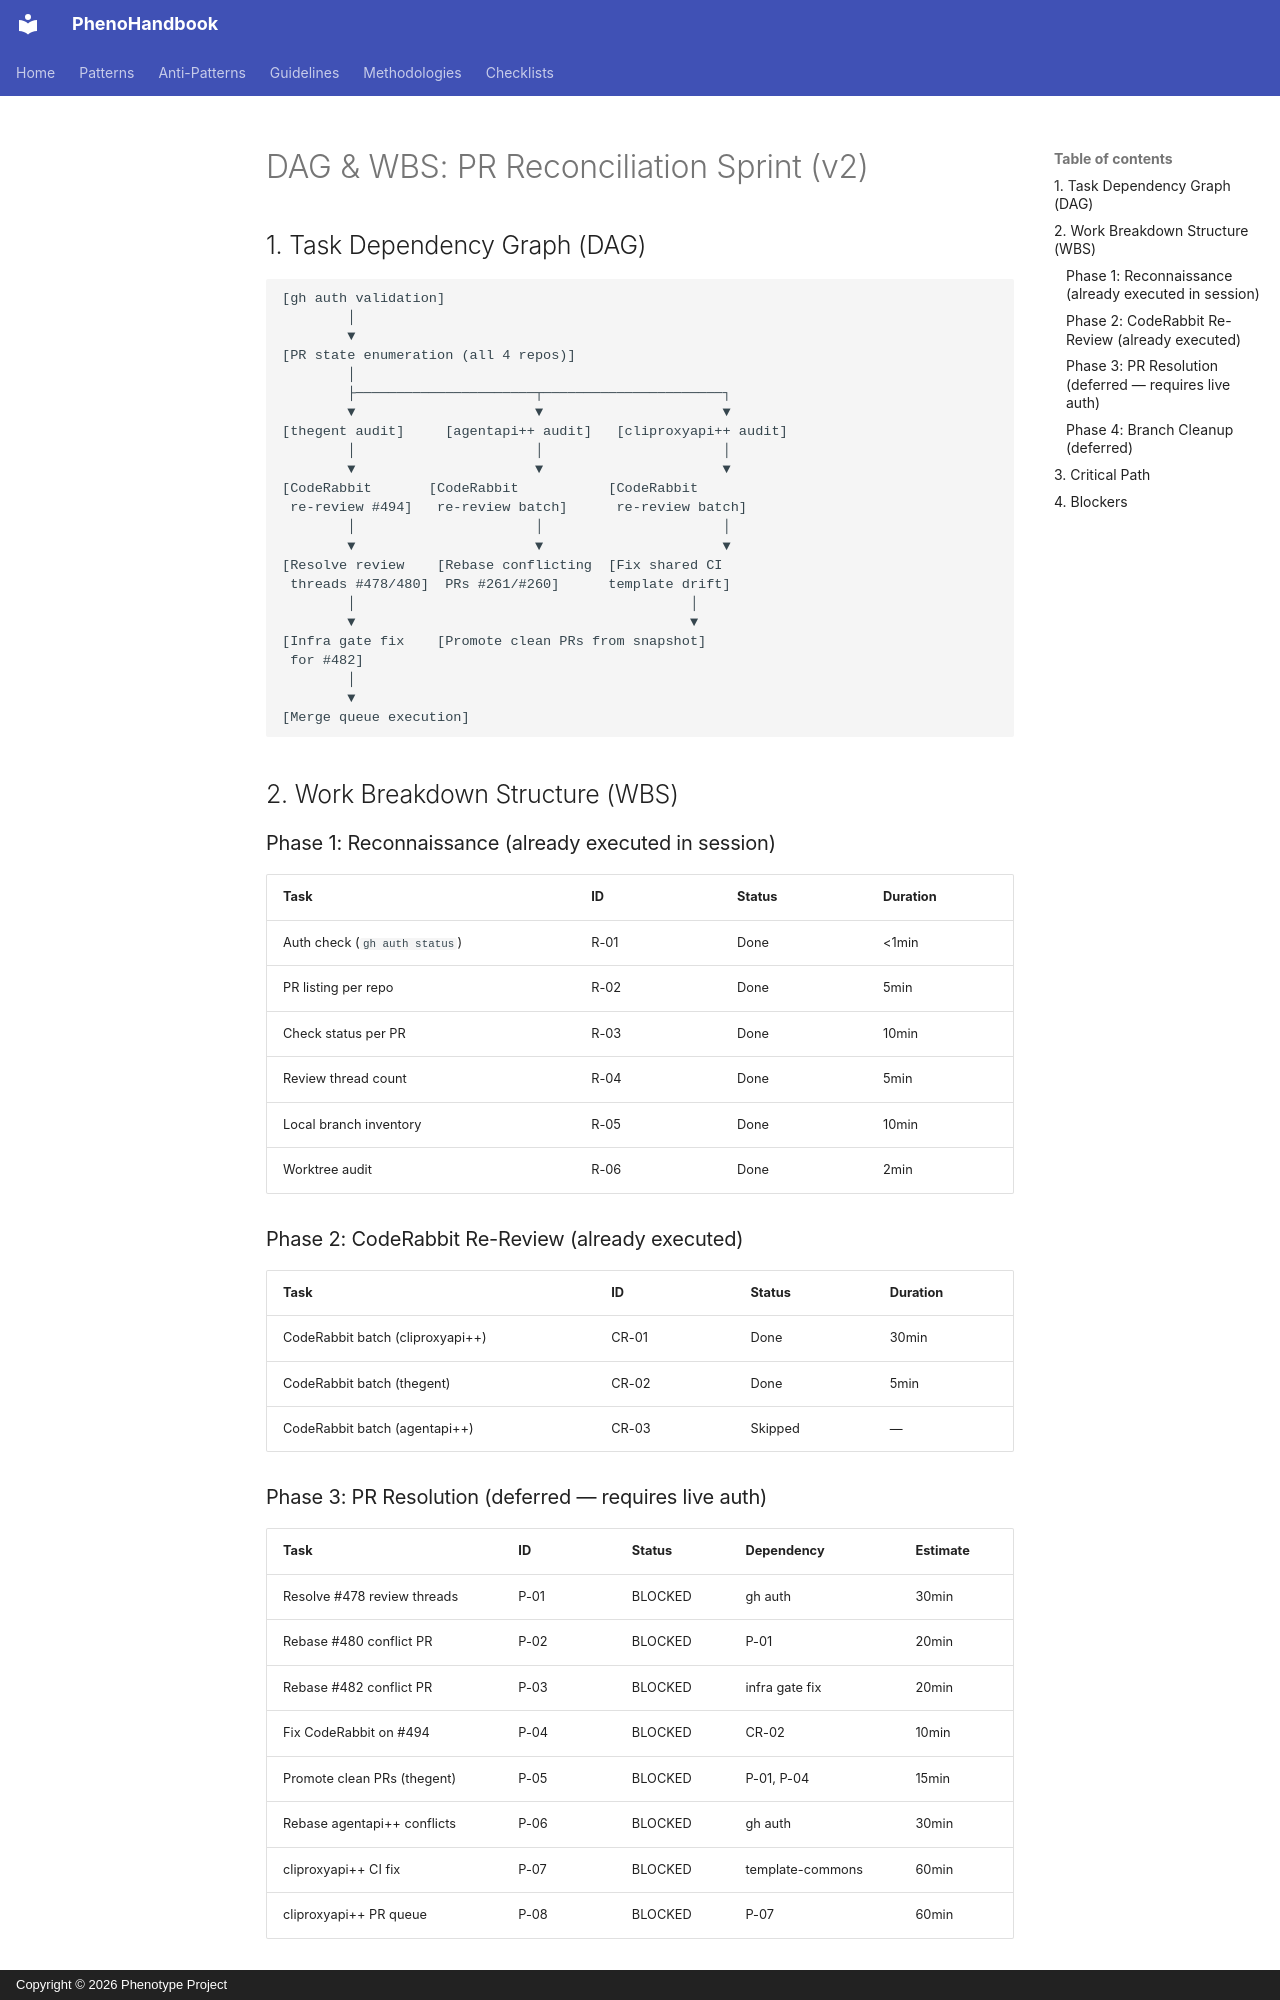

repository: KooshaPari/PhenoShared · page: sessions/2026-02-26-cliproxy-thegent-agentapi-reconcile-v2/03_DAG_WBS/index.html · generator: mkdocs · copyright: Copyright © 2026 Phenotype Project

# DAG & WBS: PR Reconciliation Sprint (v2)

## 1. Task Dependency Graph (DAG)

```
[gh auth validation]
        │
        ▼
[PR state enumeration (all 4 repos)]
        │
        ├──────────────────────┬──────────────────────┐
        ▼                      ▼                      ▼
[thegent audit]     [agentapi++ audit]   [cliproxyapi++ audit]
        │                      │                      │
        ▼                      ▼                      ▼
[CodeRabbit       [CodeRabbit           [CodeRabbit
 re-review #494]   re-review batch]      re-review batch]
        │                      │                      │
        ▼                      ▼                      ▼
[Resolve review    [Rebase conflicting  [Fix shared CI
 threads #478/480]  PRs #261/#260]      template drift]
        │                                         │
        ▼                                         ▼
[Infra gate fix    [Promote clean PRs from snapshot]
 for #482]
        │
        ▼
[Merge queue execution]
```

## 2. Work Breakdown Structure (WBS)

### Phase 1: Reconnaissance (already executed in session)

| Task | ID | Status | Duration |
|------|----|--------|----------|
| Auth check (`gh auth status`) | R-01 | Done | <1min |
| PR listing per repo | R-02 | Done | 5min |
| Check status per PR | R-03 | Done | 10min |
| Review thread count | R-04 | Done | 5min |
| Local branch inventory | R-05 | Done | 10min |
| Worktree audit | R-06 | Done | 2min |

### Phase 2: CodeRabbit Re-Review (already executed)

| Task | ID | Status | Duration |
|------|----|--------|----------|
| CodeRabbit batch (cliproxyapi++) | CR-01 | Done | 30min |
| CodeRabbit batch (thegent) | CR-02 | Done | 5min |
| CodeRabbit batch (agentapi++) | CR-03 | Skipped | — |
